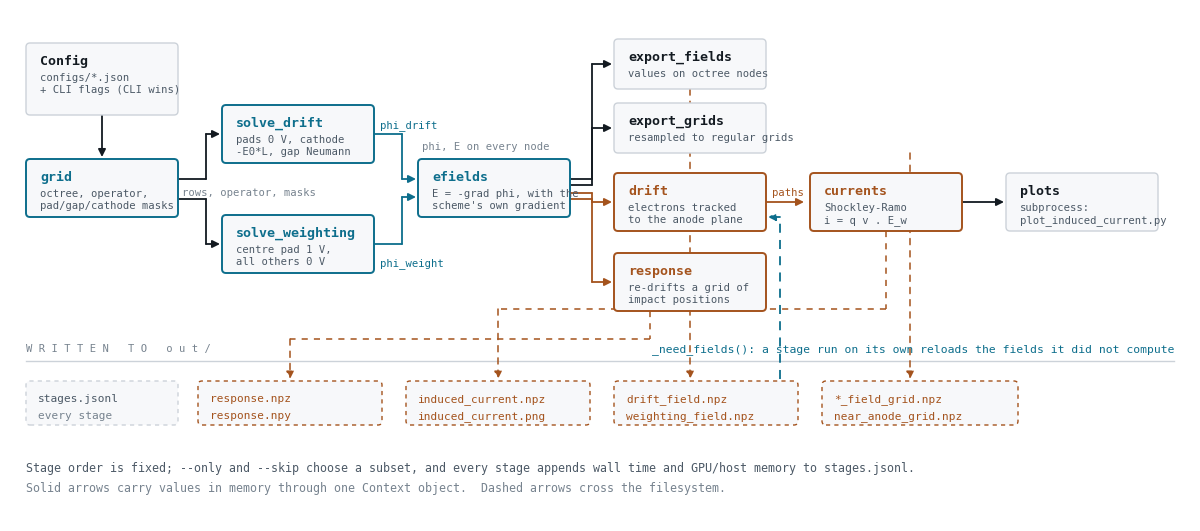

Reproduce this figure in Python. (Note: this script raises an exception after producing the figure.)
#!/usr/bin/env python3
"""Draw the workflow diagram: the ten stages, what they pass, what they write.

    python3 plot_workflow_diagram.py                  # out/workflow_diagram.png
    python3 plot_workflow_diagram.py --out x.png --dpi 200

Drawn rather than generated from the code, so it says what the pipeline *means*
(two solves feeding three consumer branches) rather than re-listing ``STAGES``.
Two things it encodes that a stage list cannot:

* solid arrows are values handed between stages in memory through the Context;
  dashed arrows cross the filesystem,
* the single arrow back out of the file band is ``_need_fields()`` -- the reason
  ``--only response`` runs without re-solving.

Keep it in step with fdm/workflow.py when stages are added or reordered.
"""
from __future__ import annotations

import argparse

import matplotlib
matplotlib.use("Agg")
import matplotlib.pyplot as plt
from matplotlib.patches import FancyArrowPatch, FancyBboxPatch

INK, INK2, INK3 = "#131a21", "#4c5966", "#77838f"
EDGE, PANEL = "#ccd2d9", "#f7f8fa"
FIELD = "#0d6e8c"        # the potential / field-solve path
CHARGE = "#a4531d"       # drifting charge, signals, files on disk

W, H = 1180.0, 512.0     # drawing units; y is flipped so it reads top-down
MONO = ["DejaVu Sans Mono", "monospace"]


def box(ax, x, y, w, h, title, lines=(), color=EDGE, lw=1.0, tcolor=INK):
    ax.add_patch(FancyBboxPatch(
        (x, H - y - h), w, h, boxstyle="round,pad=0,rounding_size=4",
        fc=PANEL, ec=color, lw=lw, zorder=2))
    ax.text(x + 14, H - y - 21, title, color=tcolor, fontsize=9.5,
            family=MONO, weight="bold", zorder=3)
    for k, s in enumerate(lines):
        ax.text(x + 14, H - y - 37 - 12 * k, s, color=INK2, fontsize=7.6,
                family=MONO, zorder=3)


def chip(ax, x, y, w, names, color=CHARGE, tcolors=None):
    ax.add_patch(FancyBboxPatch(
        (x, H - y - 44), w, 44, boxstyle="round,pad=0,rounding_size=4",
        fc=PANEL, ec=color, lw=1.0, ls=(0, (3, 3)), zorder=2))
    tc = tcolors or [color] * len(names)
    for k, s in enumerate(names):
        ax.text(x + 12, H - y - 20 - 17 * k, s, color=tc[k], fontsize=8,
                family=MONO, zorder=3)


def arrow(ax, pts, color=INK, ls="-", lw=1.3):
    """Elbow arrow through a list of (x, y) points in drawing coordinates."""
    fy = [(px, H - py) for px, py in pts]
    for a, b in zip(fy, fy[1:-1]):
        ax.plot([a[0], b[0]], [a[1], b[1]], color=color, lw=lw, ls=ls, zorder=1,
                solid_capstyle="round")
    ax.add_patch(FancyArrowPatch(
        fy[-2], fy[-1], arrowstyle="-|>", mutation_scale=11, color=color,
        lw=lw, ls=ls, shrinkA=0, shrinkB=0, zorder=1))


def label(ax, x, y, s, color=INK3, size=7.6, weight="normal", ha="left"):
    ax.text(x, H - y, s, color=color, fontsize=size, family=MONO, ha=ha,
            weight=weight, zorder=3)


def draw(out, dpi):
    fig, ax = plt.subplots(figsize=(W / 100, H / 100))
    ax.set_xlim(0, W)
    ax.set_ylim(0, H)
    ax.set_axis_off()
    fig.subplots_adjust(0, 0, 1, 1)

    # --- configuration -----------------------------------------------------
    box(ax, 16, 34, 152, 72, "Config",
        ["configs/*.json", "+ CLI flags (CLI wins)"])
    arrow(ax, [(92, 106), (92, 148)])

    # --- one grid, two solves ---------------------------------------------
    box(ax, 16, 150, 152, 58, "grid",
        ["octree, operator,", "pad/gap/cathode masks"], FIELD, 1.4, FIELD)
    box(ax, 212, 96, 152, 58, "solve_drift",
        ["pads 0 V, cathode", "-E0*L, gap Neumann"], FIELD, 1.4, FIELD)
    box(ax, 212, 206, 152, 58, "solve_weighting",
        ["centre pad 1 V,", "all others 0 V"], FIELD, 1.4, FIELD)
    arrow(ax, [(168, 170), (196, 170), (196, 125), (210, 125)])
    arrow(ax, [(168, 190), (196, 190), (196, 235), (210, 235)])
    label(ax, 172, 186, "rows, operator, masks")

    box(ax, 408, 150, 152, 58, "efields",
        ["E = -grad phi, with the", "scheme's own gradient"], FIELD, 1.4, FIELD)
    arrow(ax, [(364, 125), (392, 125), (392, 170), (406, 170)], FIELD)
    arrow(ax, [(364, 235), (392, 235), (392, 188), (406, 188)], FIELD)
    label(ax, 370, 118, "phi_drift", FIELD)
    label(ax, 370, 256, "phi_weight", FIELD)

    # --- three consumer branches ------------------------------------------
    box(ax, 604, 30, 152, 50, "export_fields", ["values on octree nodes"])
    box(ax, 604, 94, 152, 50, "export_grids", ["resampled to regular grids"])
    box(ax, 604, 164, 152, 58, "drift",
        ["electrons tracked", "to the anode plane"], CHARGE, 1.4, CHARGE)
    box(ax, 800, 164, 152, 58, "currents",
        ["Shockley-Ramo", "i = q v . E_w"], CHARGE, 1.4, CHARGE)
    box(ax, 996, 164, 152, 58, "plots",
        ["subprocess:", "plot_induced_current.py"])
    box(ax, 604, 244, 152, 58, "response",
        ["re-drifts a grid of", "impact positions"], CHARGE, 1.4, CHARGE)

    arrow(ax, [(560, 170), (582, 170), (582, 55), (602, 55)])
    arrow(ax, [(560, 176), (582, 176), (582, 119), (602, 119)])
    arrow(ax, [(560, 184), (582, 184), (582, 193), (602, 193)], CHARGE)
    arrow(ax, [(560, 190), (582, 190), (582, 273), (602, 273)], CHARGE)
    label(ax, 412, 140, "phi, E on every node")
    arrow(ax, [(756, 193), (794, 193)], CHARGE)
    label(ax, 762, 186, "paths", CHARGE)
    arrow(ax, [(952, 193), (994, 193)])

    # --- the file band -----------------------------------------------------
    ax.plot([16, 1164], [H - 352, H - 352], color=EDGE, lw=1.0, zorder=1)
    label(ax, 16, 342, "W R I T T E N   T O   o u t /")

    chip(ax, 16, 372, 152, ["stages.jsonl", "every stage"], EDGE, [INK2, INK3])
    chip(ax, 188, 372, 184, ["response.npz", "response.npy"])
    chip(ax, 396, 372, 184, ["induced_current.npz", "induced_current.png"])
    chip(ax, 604, 372, 184, ["drift_field.npz", "weighting_field.npz"])
    chip(ax, 812, 372, 196, ["*_field_grid.npz", "near_anode_grid.npz"])

    d = (0, (4, 4))
    arrow(ax, [(680, 80), (680, 370)], CHARGE, d, 1.1)
    arrow(ax, [(900, 144), (900, 370)], CHARGE, d, 1.1)
    arrow(ax, [(876, 222), (876, 300), (488, 300), (488, 370)], CHARGE, d, 1.1)
    arrow(ax, [(640, 302), (640, 330), (280, 330), (280, 370)], CHARGE, d, 1.1)

    # The one arrow that leaves the file band: why a partial run works at all.
    arrow(ax, [(770, 370), (770, 208), (758, 208)], FIELD, (0, (5, 4)), 1.3)
    label(ax, 1164, 342,
          "_need_fields(): a stage run on its own reloads the fields it did "
          "not compute", FIELD, 8.2, ha="right")

    label(ax, 16, 462,
          "Stage order is fixed; --only and --skip choose a subset, and every "
          "stage appends wall time and GPU/host memory to stages.jsonl.",
          INK2, 8.4)
    label(ax, 16, 482,
          "Solid arrows carry values in memory through one Context object.  "
          "Dashed arrows cross the filesystem.", INK3, 8.4)

    fig.savefig(out, dpi=dpi, facecolor="white")
    plt.close(fig)
    print(f"wrote {out}")


def main():
    ap = argparse.ArgumentParser()
    ap.add_argument("--out", default="out/workflow_diagram.png")
    ap.add_argument("--dpi", type=int, default=200)
    a = ap.parse_args()
    draw(a.out, a.dpi)


if __name__ == "__main__":
    main()
